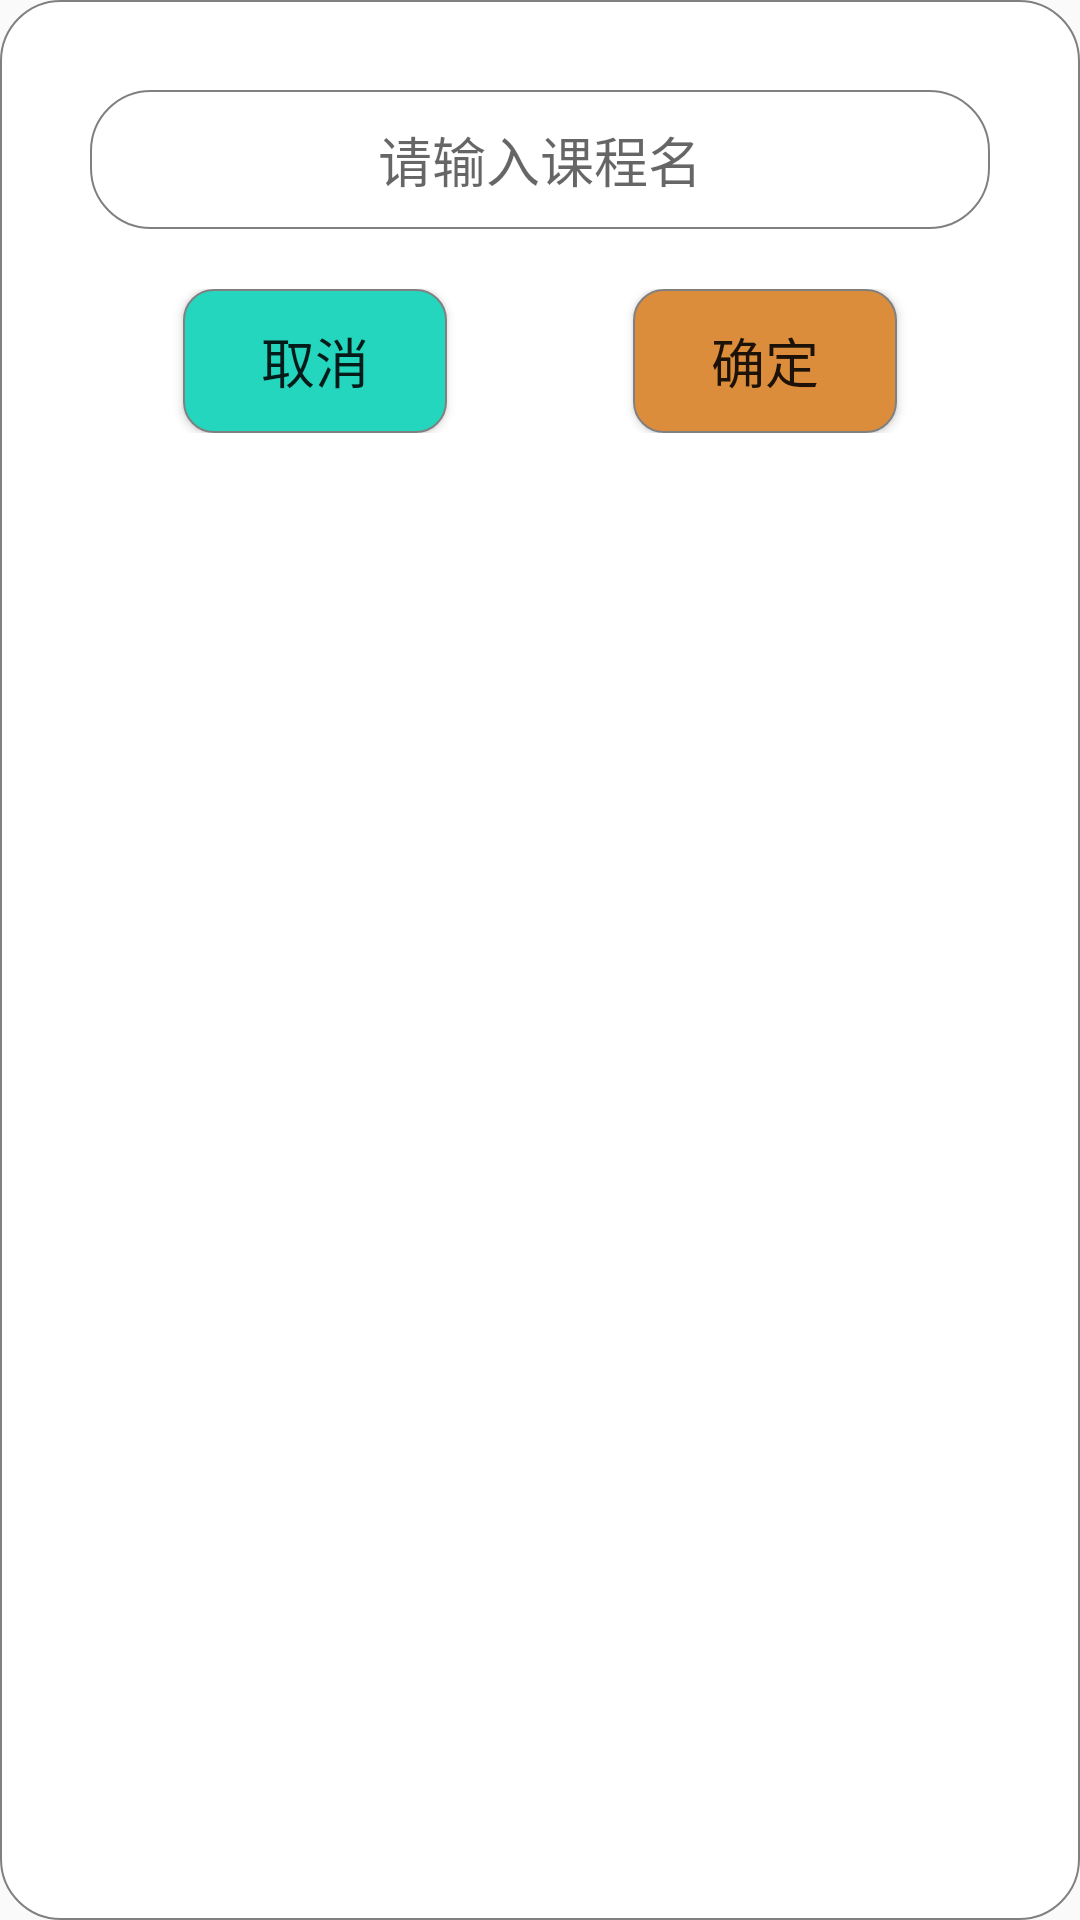

Reconstruct the res/layout file that produces this screen, plus the resources it refers to.
<!-- AndroidManifest.xml: application theme Theme.AppCompat.Light.NoActionBar -->
<!-- res/layout/layout_dialog_save_course.xml -->
<?xml version="1.0" encoding="utf-8"?>
<LinearLayout xmlns:android="http://schemas.android.com/apk/res/android"
    android:orientation="vertical"
    android:layout_width="match_parent"
    android:layout_height="wrap_content"
    android:background="@drawable/shape_corner_white_20dp"
    android:padding="30dp"
    android:layout_margin="30dp"
    android:layout_gravity="center">

    <EditText
        android:id="@+id/courseDialog_courseName"
        android:layout_width="match_parent"
        android:layout_height="wrap_content"
        android:hint="请输入课程名"
        android:gravity="center"
        android:textSize="18sp"
        android:background="@drawable/shape_corner_white_20dp"
        android:padding="10dp"/>

    <View
        android:layout_width="match_parent"
        android:layout_height="20dp"/>

    <LinearLayout
        android:layout_width="match_parent"
        android:layout_height="wrap_content"
        android:orientation="horizontal">

        <LinearLayout
            android:layout_width="match_parent"
            android:layout_weight="0.5"
            android:layout_height="match_parent"
            android:orientation="horizontal"
            android:gravity="center">

            <Button
                android:id="@+id/courseDialog_cancel"
                android:layout_width="wrap_content"
                android:layout_height="wrap_content"
                android:text="取消"
                android:textSize="18sp"
                android:background="@drawable/ripple_cancel"/>

        </LinearLayout>

        <LinearLayout
            android:layout_width="match_parent"
            android:layout_weight="0.5"
            android:layout_height="match_parent"
            android:orientation="horizontal"
            android:gravity="center">

            <Button
                android:id="@+id/courseDialog_confirm"
                android:layout_width="wrap_content"
                android:layout_height="wrap_content"
                android:text="确定"
                android:textSize="18sp"
                android:background="@drawable/ripple_confirm"/>

        </LinearLayout>

    </LinearLayout>

</LinearLayout>
<!-- resources referenced by this layout -->
<resources>
  <!-- drawable ripple_cancel (drawable) -->
  <?xml version="1.0" encoding="utf-8"?>
  <ripple xmlns:android="http://schemas.android.com/apk/res/android"
      android:color="#22000000">
  
      <item android:drawable="@drawable/shape_cancel_corner_10dp"/>
  
  </ripple>
  <!-- drawable ripple_confirm (drawable) -->
  <?xml version="1.0" encoding="utf-8"?>
  <ripple xmlns:android="http://schemas.android.com/apk/res/android"
      android:color="#22000000">
  
      <item android:drawable="@drawable/shape_confirm_corner_10dp"/>
  
  </ripple>
  <!-- drawable shape_corner_white_20dp (drawable) -->
  <?xml version="1.0" encoding="utf-8"?>
  <shape xmlns:android="http://schemas.android.com/apk/res/android"
      android:shape="rectangle">
  
      <stroke
          android:width="0.5dp"
          android:color="@color/colorGrayBlack"/>
  
      <solid
          android:color="@color/white"/>
  
      <corners
          android:radius="20dp"/>
  
  </shape>
  <!-- drawable shape_cancel_corner_10dp (drawable) -->
  <?xml version="1.0" encoding="utf-8"?>
  <shape xmlns:android="http://schemas.android.com/apk/res/android"
      android:shape="rectangle">
  
      <stroke
          android:width="0.5dp"
          android:color="@color/colorGrayBlack"/>
  
      <solid
          android:color="#24D6BE"/>
  
      <corners
          android:radius="10dp"/>
  
  </shape>
  <!-- drawable shape_confirm_corner_10dp (drawable) -->
  <?xml version="1.0" encoding="utf-8"?>
  <shape xmlns:android="http://schemas.android.com/apk/res/android"
      android:shape="rectangle">
  
      <stroke
          android:width="0.5dp"
          android:color="@color/colorGrayBlack"/>
  
      <solid
          android:color="#DB8D3B"/>
  
      <corners
          android:radius="10dp"/>
  
  </shape>
  <color name="colorGrayBlack">#808080</color>
  <color name="white">#FFFFFFFF</color>
</resources>
